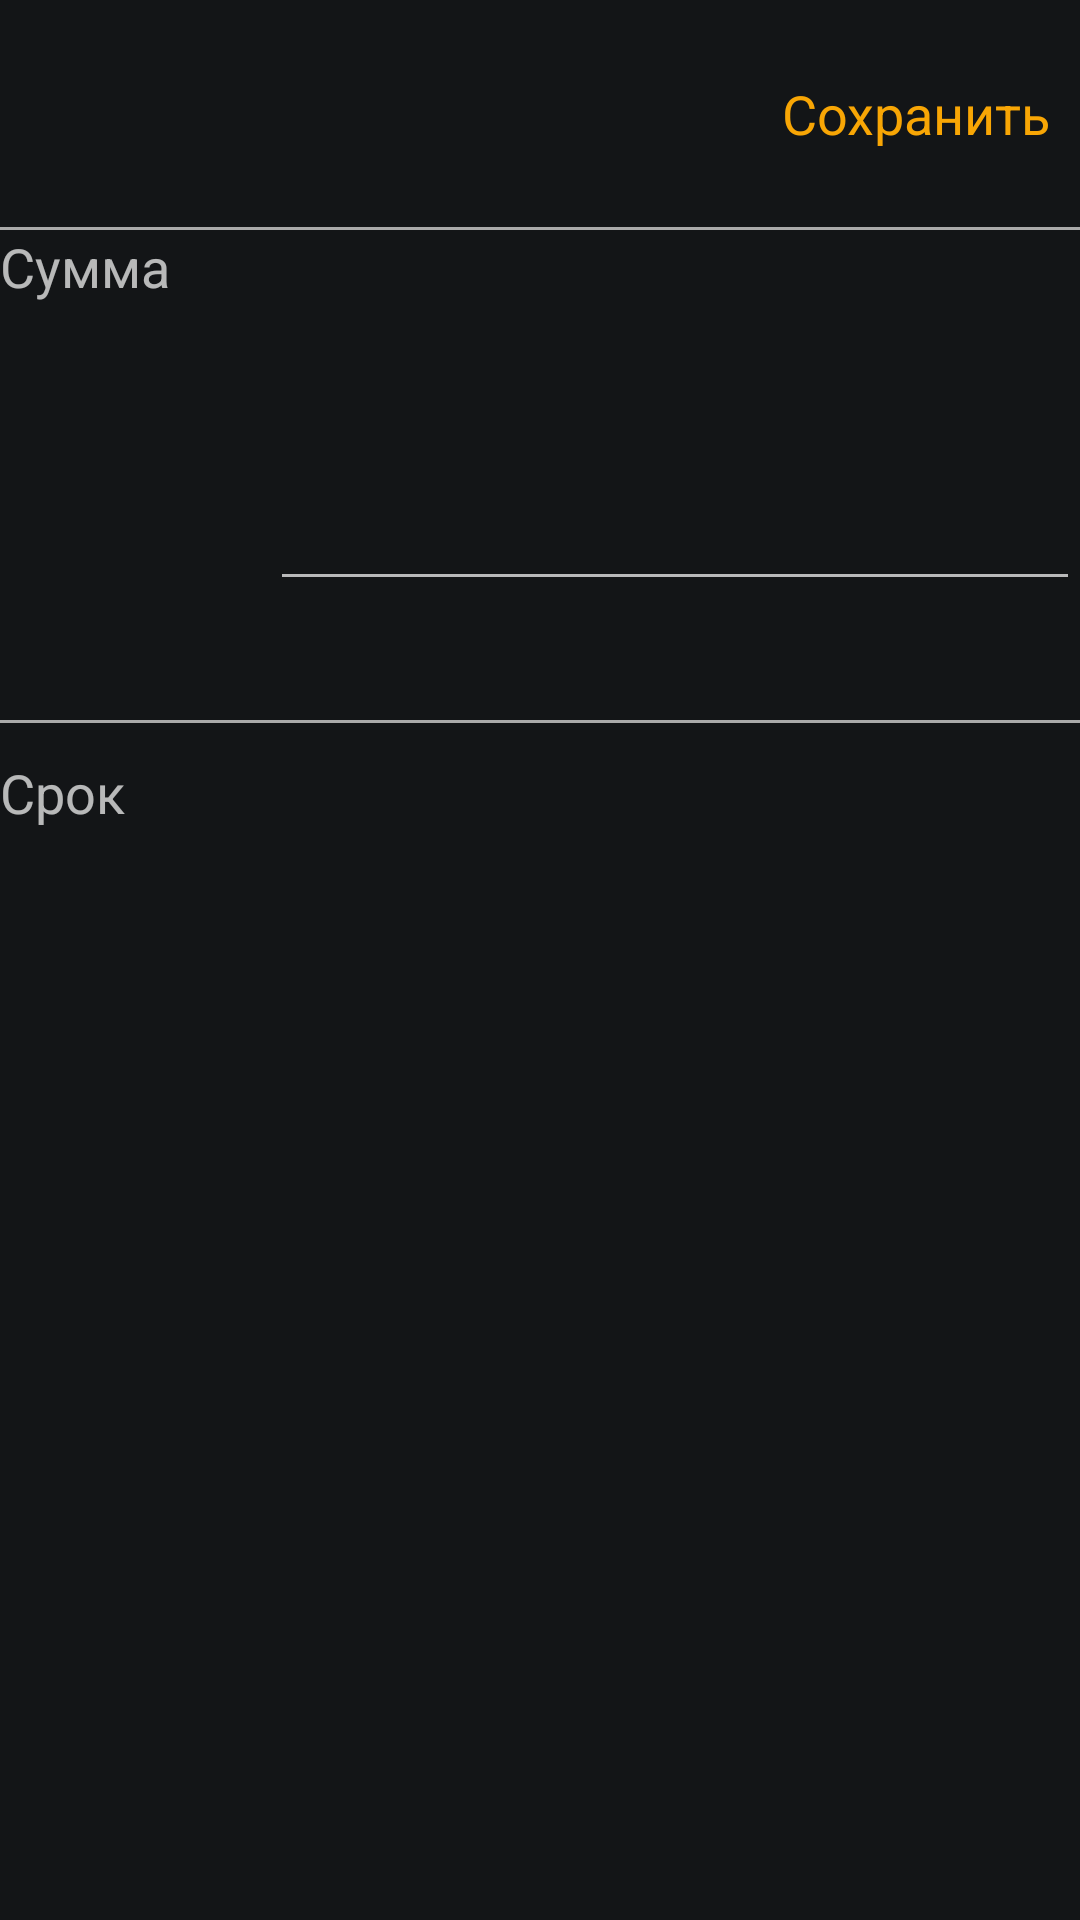

The Android layout XML behind this screen, and the referenced resources:
<!-- AndroidManifest.xml: application theme Theme.Design.NoActionBar -->
<!-- res/layout/activity_setting.xml -->
<?xml version="1.0" encoding="utf-8"?>
<TableLayout xmlns:android="http://schemas.android.com/apk/res/android"
    xmlns:app="http://schemas.android.com/apk/res-auto"
    xmlns:tools="http://schemas.android.com/tools"
    android:layout_width="match_parent"
    android:layout_height="match_parent"
    android:background="#131517"
    tools:context=".MainActivity">

    <Space
        android:layout_width="wrap_content"
        android:layout_height="0sp"
        android:layout_weight="5" />

    <TableRow
        android:layout_width="match_parent"
        android:layout_height="match_parent">


        <TextView
            android:layout_width="0sp"
            android:layout_height="wrap_content"
            android:layout_weight="1" />

        <TextView
            android:id="@+id/tv_save"
            android:layout_width="0sp"
            android:layout_height="wrap_content"
            android:layout_weight="1"
            android:clickable="true"
            android:focusable="true"
            android:textColor="@color/GAS_orange"
            android:text="Сохранить"
            android:textAlignment="textEnd"
            android:textSize="18sp" />

        <TextView
            android:layout_width="10sp"
            android:layout_height="wrap_content" />

    </TableRow>

    <Space
        android:layout_width="wrap_content"
        android:layout_height="0sp"
        android:layout_weight="5" />

    <View
        android:layout_width="match_parent"
        android:layout_height="1dp"
        android:background="@android:color/darker_gray" />

    <TableRow
        android:layout_width="match_parent"
        android:layout_height="match_parent">

        <TableRow
            android:layout_width="0sp"
            android:layout_height="match_parent"
            android:layout_weight="1">
            <TextView
                android:layout_width="wrap_content"
                android:layout_height="wrap_content"
                android:clickable="true"
                android:focusable="true"
                android:text="Сумма"
                android:textSize="18sp" />
        </TableRow>

        <EditText
            android:id="@+id/et_all_money"
            android:layout_width="0sp"
            android:layout_height="wrap_content"
            android:layout_weight="3"
            android:inputType="number"
            android:digits="0123456789"
            android:windowSoftInputMode="adjustPan"
            android:imeOptions="actionDone"
            android:clickable="true"
            android:textSize="80sp"
            android:textStyle="bold"
            android:focusable="true" />
    </TableRow>

    <TableRow
        android:layout_width="match_parent"
        android:layout_height="match_parent">

        <TextView
            android:id="@+id/tv_money_on_day"
            android:layout_width="0sp"
            android:layout_height="wrap_content"
            android:layout_weight="1"
            android:textAlignment="textEnd"
            android:textSize="18sp" />
    </TableRow>

    <Space
        android:layout_width="wrap_content"
        android:layout_height="0sp"
        android:layout_weight="3" />

    <View
        android:layout_width="match_parent"
        android:layout_height="1dp"
        android:background="@android:color/darker_gray" />

    <Space
        android:layout_width="wrap_content"
        android:layout_height="10sp" />

    <TableRow
        android:layout_width="match_parent"
        android:layout_height="match_parent">

        <TextView
            android:id="@+id/textView10"
            android:layout_width="wrap_content"
            android:layout_height="wrap_content"
            android:textSize="0sp" />
    </TableRow>

    <TableRow
        android:layout_width="match_parent"
        android:layout_height="0sp"
        android:layout_weight="70">

        <TableRow
            android:layout_width="0sp"
            android:layout_height="match_parent"
            android:layout_weight="1">

            <TextView
                android:layout_width="wrap_content"
                android:layout_height="wrap_content"
                android:clickable="true"
                android:focusable="true"
                android:text="Срок"
                android:textSize="18sp" />
        </TableRow>

        <TextView
            android:id="@+id/tv_date"
            android:layout_width="0sp"
            android:layout_weight="3"
            android:layout_height="wrap_content"
            android:textColor="@color/GAS_orange"
            android:textSize="18sp" />

    </TableRow>
</TableLayout>
<!-- resources referenced by this layout -->
<resources>
  <color name="GAS_orange">#f8a605</color>
</resources>
